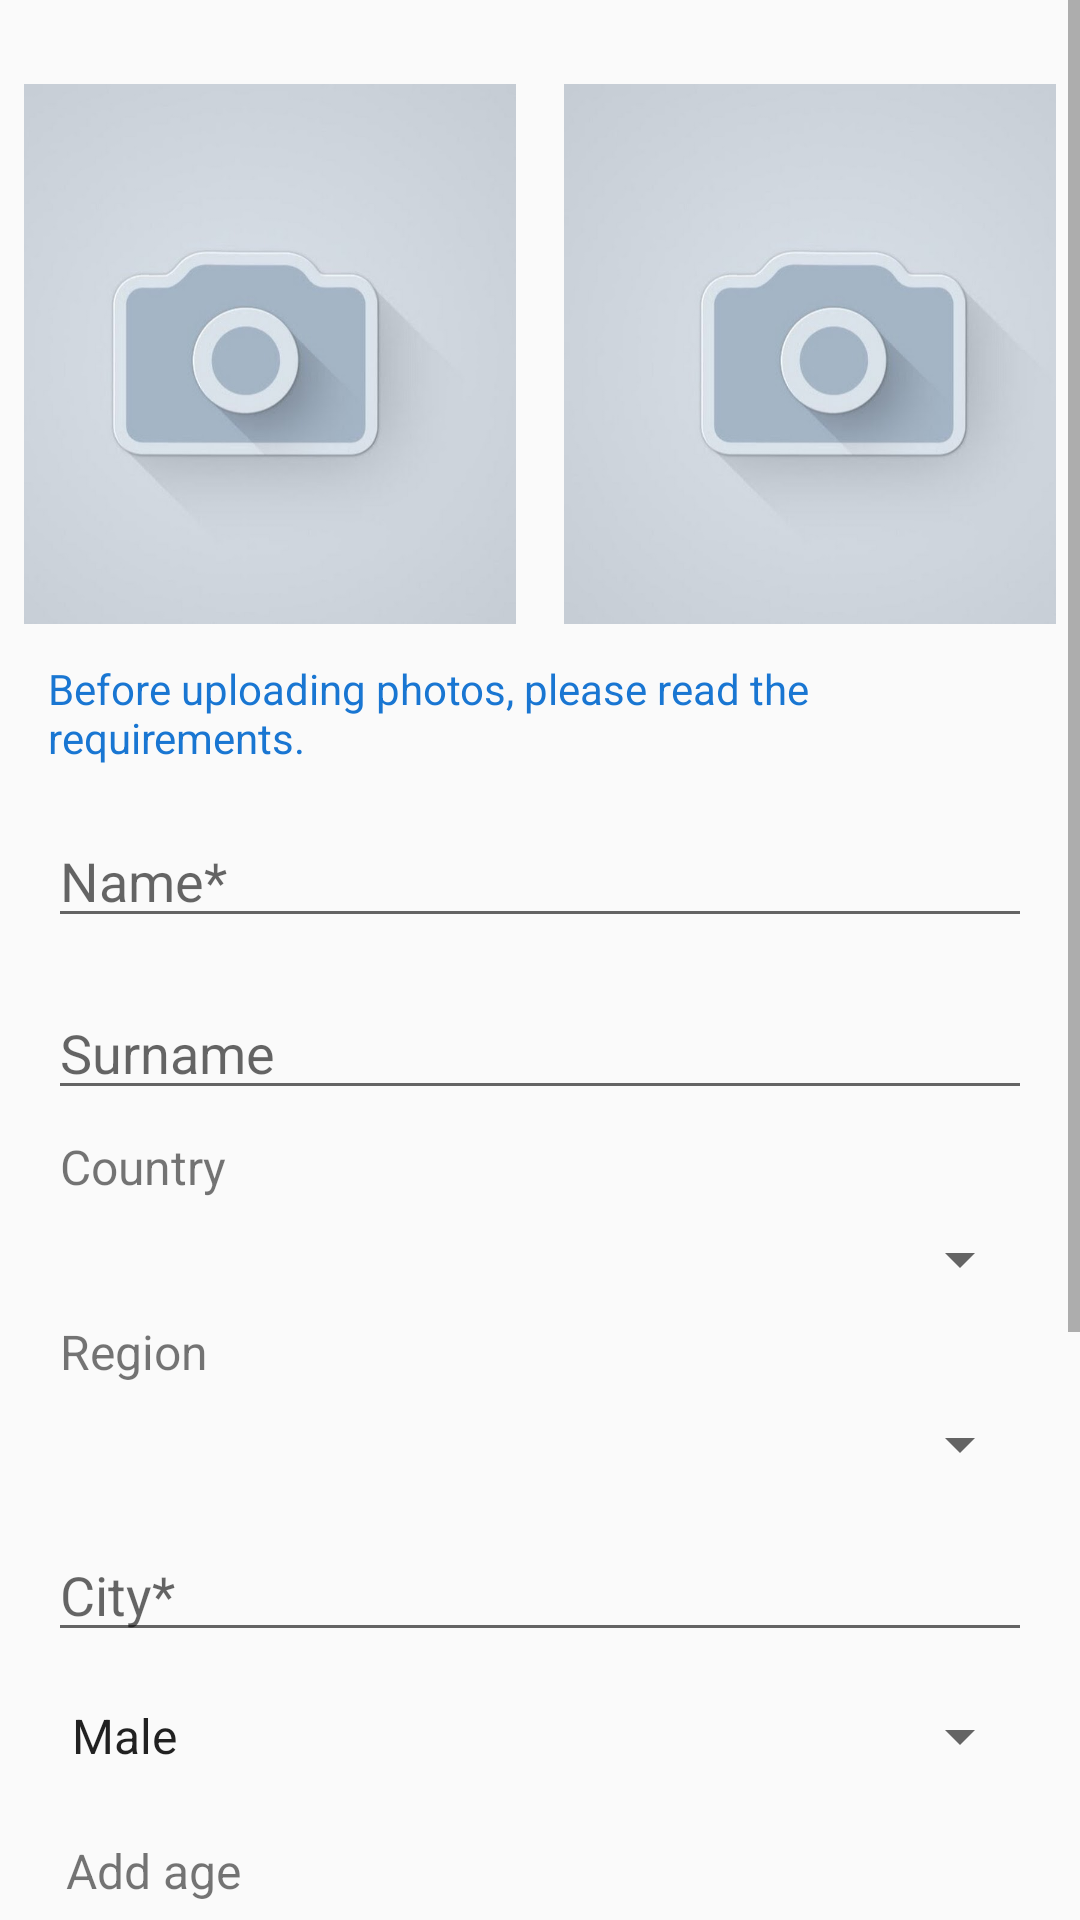

Write the Android layout XML for this screen, with the resource values it uses.
<!-- AndroidManifest.xml: application theme AppTheme -->
<!-- res/layout/register_fragment.xml -->
<?xml version="1.0" encoding="utf-8"?>
<LinearLayout xmlns:android="http://schemas.android.com/apk/res/android"
    android:orientation="vertical"
    android:layout_width="match_parent"
    android:layout_height="match_parent">

    <ScrollView
        android:layout_width="match_parent"
        android:layout_height="match_parent"
        android:scrollbars="vertical">
        <LinearLayout
            android:layout_width="match_parent"
            android:layout_height="wrap_content"
            android:orientation="vertical"
            android:padding="8dp">

            <LinearLayout
                android:layout_width="match_parent"
                android:layout_height="wrap_content"
                android:orientation="horizontal"
                android:gravity="center">
                <ImageView
                    android:id="@+id/photo1"
                    android:layout_marginTop="16dp"
                    android:layout_width="180dp"
                    android:src="@drawable/unnamed"
                    android:layout_marginRight="8dp"
                    android:layout_marginBottom="8dp"
                    android:scaleType="centerCrop"
                    android:layout_height="180dp"/>
                <ImageView
                    android:id="@+id/photo2"
                    android:layout_width="180dp"
                    android:layout_height="180dp"
                    android:src="@drawable/unnamed"
                    android:scaleType="centerCrop"
                    android:layout_marginLeft="8dp"
                    android:layout_marginTop="16dp"
                    android:layout_marginBottom="8dp"/>
            </LinearLayout>
            <TextView
                android:id="@+id/photo_demands"
                android:layout_width="match_parent"
                android:layout_height="wrap_content"
                android:layout_margin="8dp"
                android:textColor="?attr/colorPrimaryDark"
                android:text="@string/you_photo"/>

    <EditText
        android:id="@+id/name_edit_text"
        android:layout_width="match_parent"
        android:layout_height="wrap_content"
        android:layout_margin="8dp"
        android:hint="@string/name_hint"/>

    <EditText
        android:id="@+id/surname_edit_text"
        android:layout_width="match_parent"
        android:layout_height="wrap_content"
        android:layout_margin="8dp"
        android:hint="@string/surname_hint"/>

    <TextView
        android:layout_marginLeft="12dp"
        android:layout_width="wrap_content"
        android:layout_height="wrap_content"
        android:textSize="16dp"
        android:text="@string/country_label"/>
    <Spinner
        android:id="@+id/country_spinner"
        android:layout_width="match_parent"
        android:layout_height="wrap_content"
        android:layout_margin="8dp"/>

    <TextView
        android:layout_marginLeft="12dp"
        android:layout_width="wrap_content"
        android:layout_height="wrap_content"
        android:textSize="16dp"
        android:text="@string/region_label"/>

    <Spinner
        android:id="@+id/region_reg_spinner"
        android:layout_marginTop="16dp"
        android:layout_width="match_parent"
        android:layout_height="wrap_content"
        android:layout_margin="8dp"/>

    <EditText
        android:id="@+id/city_edit_text"
        android:layout_width="match_parent"
        android:layout_height="wrap_content"
        android:layout_margin="8dp"
        android:hint="@string/city_hint"/>
    <Spinner
        android:id="@+id/spinner_sex"
        android:layout_width="match_parent"
        android:layout_height="wrap_content"
        android:entries="@array/sex_for_spinner"
        android:layout_margin="8dp"
        />
            
   
             <TextView
        android:id="@+id/call_calendar_text_view"
        android:layout_width="wrap_content"
        android:layout_height="wrap_content"
        android:layout_margin="14dp"
        android:text="@string/date_birth"
        android:textSize="16dp"
        />

    <EditText
        android:id="@+id/email_reg_edit_text"
        android:inputType="textEmailAddress"
        android:layout_width="match_parent"
        android:layout_height="wrap_content"
        android:layout_marginTop="8dp"
        android:layout_marginLeft="8dp"
        android:layout_marginRight="8dp"
        android:layout_marginBottom="3dp"
        android:hint="@string/email_reg_hint"/>

    <TextView
        style="@android:style/TextAppearance.Small"
        android:text="@string/verify_text"
        android:layout_width="wrap_content"
        android:layout_marginLeft="14dp"
        android:layout_height="wrap_content"/>

    <EditText
        android:id="@+id/password_reg_edit_text"
        android:layout_width="match_parent"
        android:layout_height="wrap_content"
        android:inputType="textPassword"
        android:hint="@string/pass_reg_hint"
        android:layout_margin="8dp"/>

    <EditText
        android:id="@+id/about_edit_text"
        android:hint="@string/about_hint"
        android:inputType="text"
        android:layout_width="match_parent"
        android:layout_height="wrap_content"
        android:layout_margin="8dp"/>
   

    <Button
        android:id="@+id/registration_button"
        android:layout_gravity="center"
        android:layout_width="wrap_content"
        android:layout_height="wrap_content"
        android:layout_margin="8dp"
        android:background="@drawable/edit_button"
        android:padding="8dp"
        android:textColor="@color/chat_text"
        android:text="@string/reg_button_text"/>
        </LinearLayout>
    </ScrollView>
</LinearLayout>
<!-- resources referenced by this layout -->
<resources>
  <string-array name="sex_for_spinner">
          <item>Male</item>
          <item>Female</item>
      </string-array>
  <color name="chat_text">#ffffff</color>
  <!-- drawable edit_button (drawable) -->
  <?xml version="1.0" encoding="utf-8"?>
  <shape
      xmlns:android="http://schemas.android.com/apk/res/android"
      android:shape="rectangle">
      <corners
          android:radius="10dp"
         />
      <solid
          android:color="?attr/colorAccent"
          />
  </shape>
  <!-- drawable unnamed: jpg bitmap (drawable, 20968 bytes) -->
  <string name="about_hint">Tell about yourself</string>
  <string name="age_reg_hint">Age*</string>
  <string name="city_hint">City*</string>
  <string name="country_label">Country</string>
  <string name="date_birth">Add age</string>
  <string name="email_reg_hint" translatable="false">Email*</string>
  <string name="name_hint">Name*</string>
  <string name="pass_reg_hint">Password*</string>
  <string name="reg_button_text">Register</string>
  <string name="region_label">Region</string>
  <string name="rule_and_policy">Privacy Policy</string>
  <string name="surname_hint">Surname</string>
  <string name="verify_text">To complete registration, follow the link sent to your email address</string>
  <string name="you_photo">Before uploading photos, please read the requirements.</string>
  <style name="AppTheme" parent="Theme.AppCompat.Light.NoActionBar">
          
          <item name="colorPrimary">#2196F3</item>
          <item name="colorPrimaryDark">#1976D2</item>
          <item name="colorAccent">#3a75c4</item>
          <item name="android:actionMenuTextColor">@color/chat_text</item>
          <item name="actionMenuTextAppearance">@style/menu_text_style</item>
      </style>
  <style name="menu_text_style" parent="@android:style/TextAppearance.DeviceDefault.Widget.ActionBar.Menu">
          <item name="android:textSize">18dp</item>
      </style>
</resources>
